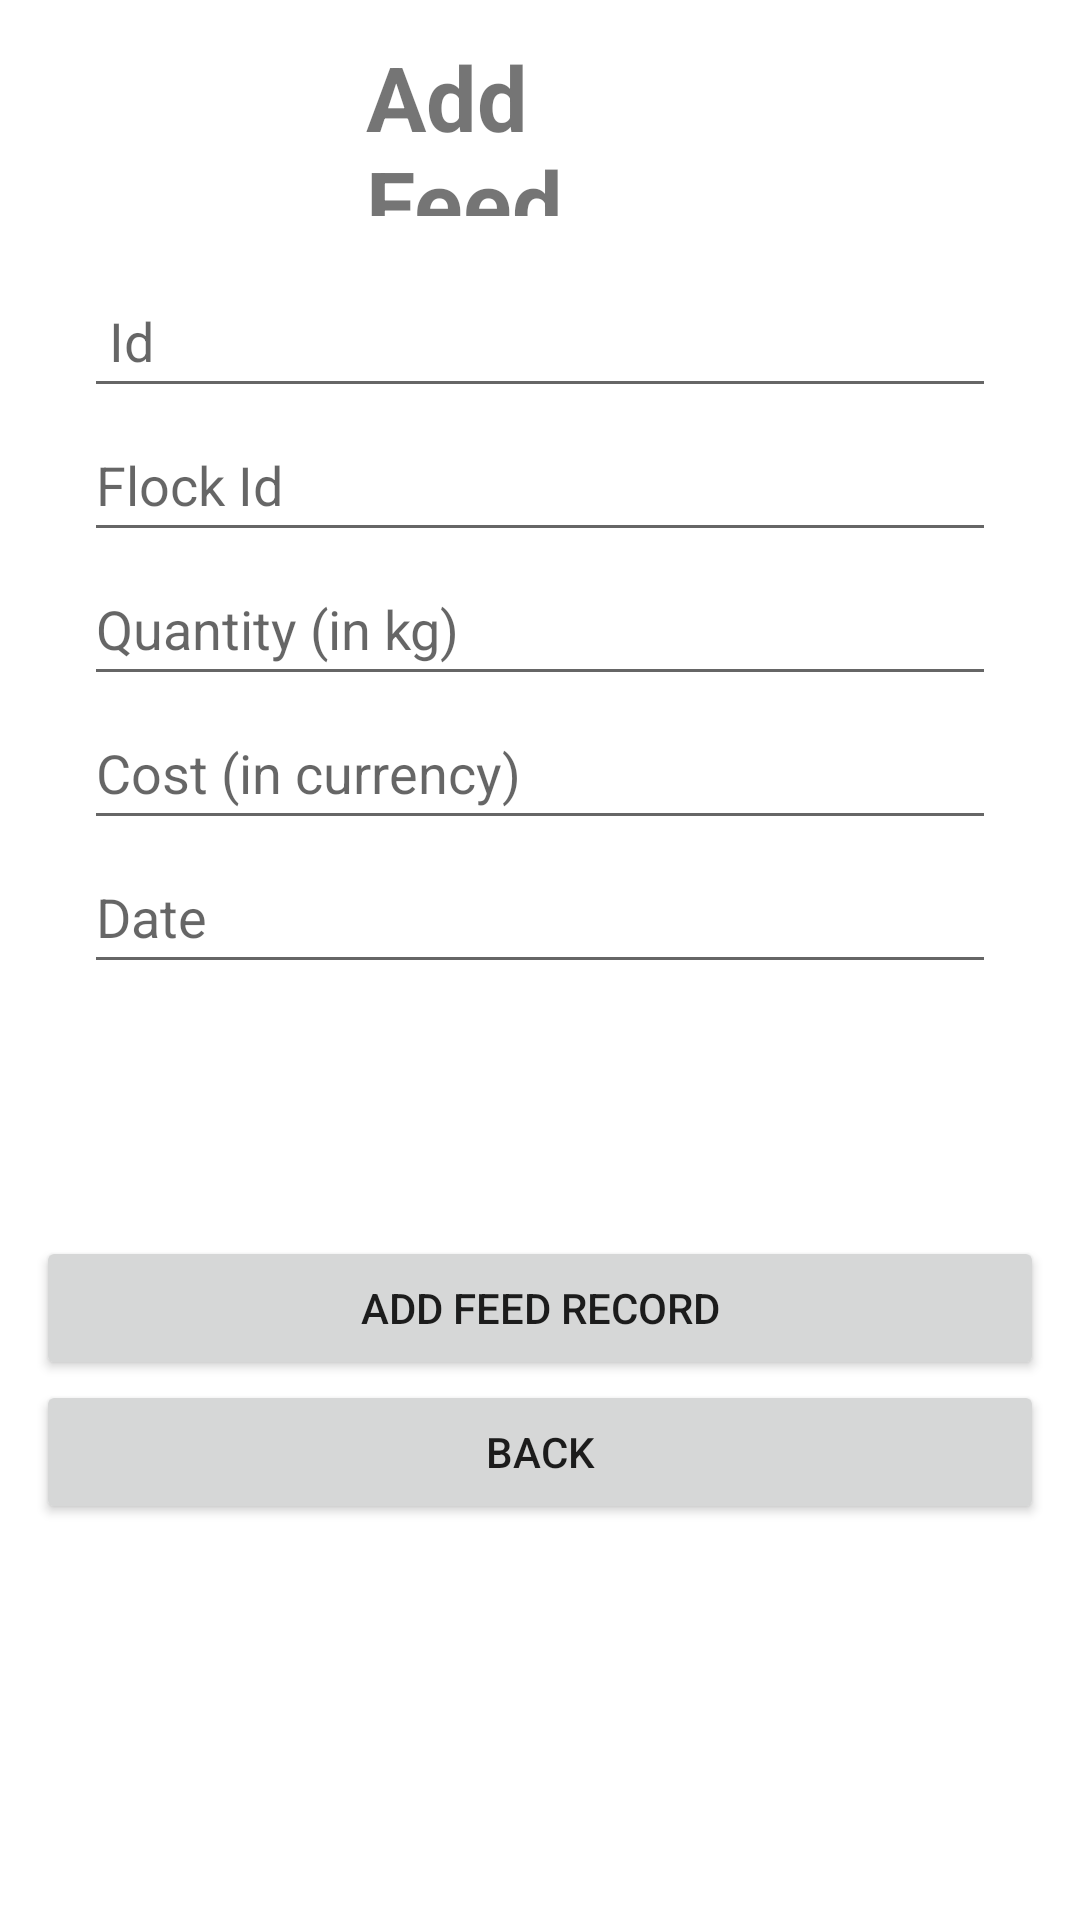

Produce the Android XML layout that renders to this screen, including the resource entries it uses.
<!-- AndroidManifest.xml: application theme Theme.Farm_Application_2 -->
<!-- res/layout/add_feed.xml -->
<LinearLayout xmlns:android="http://schemas.android.com/apk/res/android"
    android:layout_width="match_parent"
    android:layout_height="match_parent"
    android:orientation="vertical"
    android:padding="12dp">
    <TextView
        android:id="@+id/tvFeedManagement"
        android:layout_width="match_parent"
        android:layout_height="60dp"
        android:text="Add Feed "
        android:gravity="center_vertical"
        android:layout_marginHorizontal="110dp"
        android:textStyle="bold"
        android:textSize="30sp"/>

    <LinearLayout
        android:layout_width="match_parent"
        android:layout_height="340dp"
        android:orientation="vertical"
        android:padding="16dp">

        
        <EditText
            android:id="@+id/editFeedId"
            android:layout_width="match_parent"
            android:layout_height="wrap_content"
            android:hint=" Id"
            android:minHeight="48dp" />
        <EditText
            android:id="@+id/editBatchId"
            android:layout_width="match_parent"
            android:layout_height="wrap_content"
            android:hint="Flock Id"
            android:minHeight="48dp" />

        
        <EditText
            android:id="@+id/editTextQuantity"
            android:layout_width="match_parent"
            android:layout_height="wrap_content"
            android:hint="Quantity (in kg)"
            android:inputType="numberDecimal"
            android:minHeight="48dp" />

        
        <EditText
            android:id="@+id/editTextCost"
            android:layout_width="match_parent"
            android:layout_height="wrap_content"
            android:hint="Cost (in currency)"
            android:inputType="numberDecimal"
            android:minHeight="48dp" />

        
        <EditText
            android:id="@+id/editTextDate"
            android:layout_width="match_parent"
            android:layout_height="wrap_content"
            android:hint="Date"
            android:inputType="numberDecimal"
            android:minHeight="48dp" />

    </LinearLayout>
    
    <Button
        android:id="@+id/btnSubmitFeedRecord"
        android:layout_width="match_parent"
        android:layout_height="wrap_content"
        android:onClick="onAddFeedRecordClick"
        android:text="Add Feed Record" />

    <Button
        android:id="@+id/btnAddFeedBack"
        android:layout_width="match_parent"
        android:layout_height="wrap_content"
        android:onClick="onAddFeedRecordClick"
        android:text="Back" />

</LinearLayout>
<!-- resources referenced by this layout -->
<resources>
  <style name="Theme.Farm_Application_2" parent="Theme.MaterialComponents.DayNight.DarkActionBar">
          
          <item name="colorPrimary">@color/purple_500</item>
          <item name="colorPrimaryVariant">@color/purple_700</item>
          <item name="colorOnPrimary">@color/white</item>
          
          <item name="colorSecondary">@color/teal_200</item>
          <item name="colorSecondaryVariant">@color/teal_700</item>
          <item name="colorOnSecondary">@color/black</item>
          
          <item name="android:statusBarColor">?attr/colorPrimaryVariant</item>
          
      </style>
  <!-- not gathered from this repository: default colours our renderer supplied (Android Studio template values) -->
  <color name="purple_500">#FF6200EE</color>
  <color name="purple_700">#FF3700B3</color>
  <color name="teal_200">#FF03DAC5</color>
  <color name="teal_700">#FF018786</color>
  <color name="black">#FF000000</color>
  <color name="white">#FFFFFFFF</color>
</resources>
